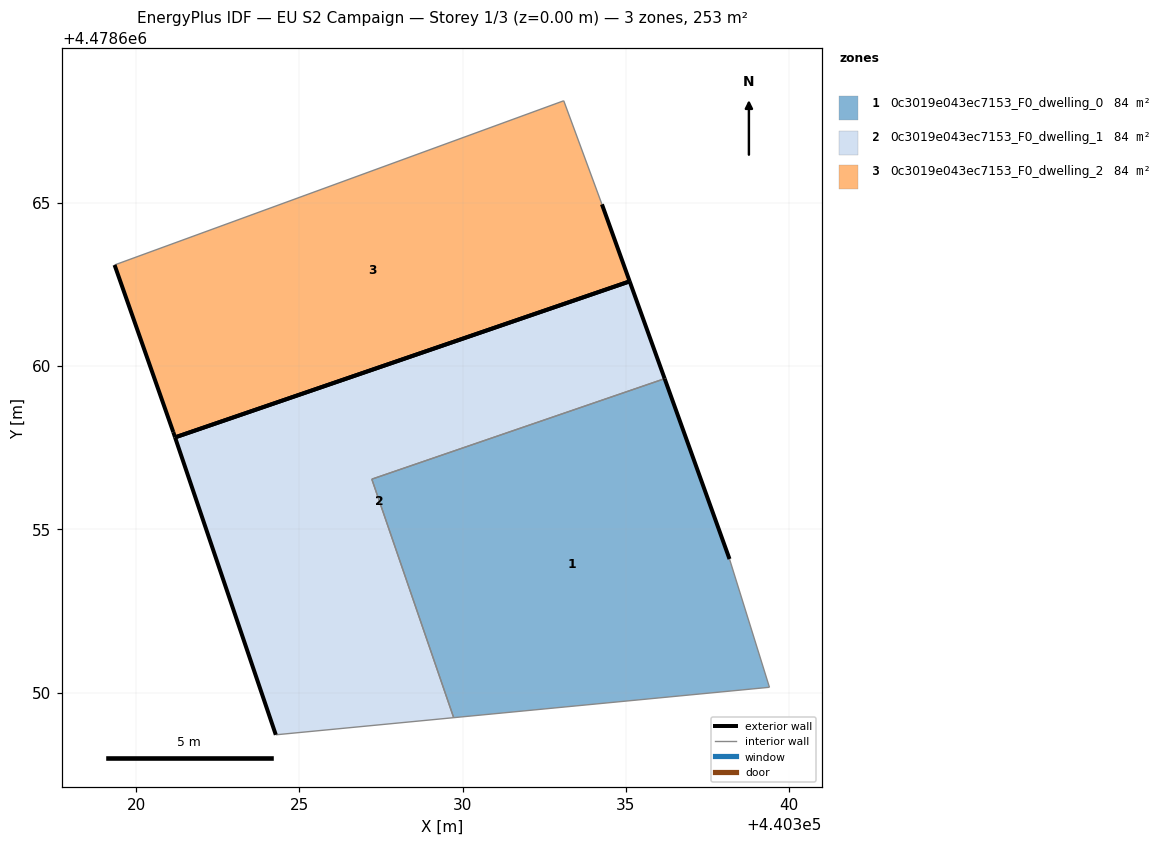
=== STOREY PLAN SPEC (per zone: floor XY polygon, exterior-wall plan segments, windows/doors) ===
zone 1: 0c3019e043ec7153_F0_dwelling_0  (84.4 m²)
  floor: (440339.40, 4478650.16) (440338.17, 4478654.09) (440336.19, 4478659.62) (440327.22, 4478656.54) (440329.72, 4478649.23)
  exterior wall: (440336.19, 4478659.62) – (440338.17, 4478654.09)  [5.9 m]
  interior walls: 4
zone 2: 0c3019e043ec7153_F0_dwelling_1  (84.4 m²)
  floor: (440329.72, 4478649.23) (440327.22, 4478656.54) (440336.19, 4478659.62) (440335.12, 4478662.59) (440321.19, 4478657.82) (440324.28, 4478648.71)
  exterior wall: (440324.28, 4478648.71) – (440321.19, 4478657.82)  [9.6 m]
  exterior wall: (440335.12, 4478662.59) – (440336.19, 4478659.62)  [3.2 m]
  exterior wall: (440321.19, 4478657.82) – (440335.12, 4478662.60)  [14.7 m]
  interior walls: 3
zone 3: 0c3019e043ec7153_F0_dwelling_2  (84.4 m²)
  floor: (440335.12, 4478662.59) (440334.27, 4478664.96) (440333.10, 4478668.13) (440319.34, 4478663.10) (440321.14, 4478657.98) (440321.19, 4478657.82)
  exterior wall: (440334.27, 4478664.96) – (440335.12, 4478662.59)  [2.5 m]
  exterior wall: (440321.19, 4478657.82) – (440321.14, 4478657.98)  [0.2 m]
  exterior wall: (440321.14, 4478657.98) – (440319.34, 4478663.10)  [5.4 m]
  exterior wall: (440335.12, 4478662.59) – (440321.19, 4478657.82)  [14.7 m]
  interior walls: 2

=== DERIVED (storey summary) ===
Building: EU S2 Campaign
Storey: 1 of 3  (floor level z = 0.00 m)
Storey gross floor area: 253.1 m²
Zones on this storey: 3
  - 0c3019e043ec7153_F0_dwelling_0: floor 84.4 m²; exterior wall 5.9 m (17.6 m²); WWR 0.0%
  - 0c3019e043ec7153_F0_dwelling_1: floor 84.4 m²; exterior wall 27.5 m (82.5 m²); WWR 0.0%
  - 0c3019e043ec7153_F0_dwelling_2: floor 84.4 m²; exterior wall 22.8 m (68.5 m²); WWR 0.0%
Zone adjacency (shared interzone walls):
  - 0c3019e043ec7153_F0_dwelling_0 ↔ 0c3019e043ec7153_F0_dwelling_1